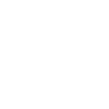
t = 0.00 s
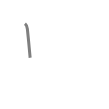
t = 0.50 s
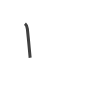
t = 0.75 s
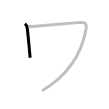
t = 1.25 s
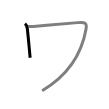
t = 1.50 s
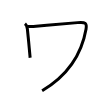
t = 2.00 s

The animated SVG that drew these frames (rendered in a browser with its animation timeline set to each time). Animation: 2 SMIL elements (animate=2); one cycle of 2.00 s.

<svg width="109px" height="109px" viewBox="0 0 px 109px" xmlns="http://www.w3.org/2000/svg" xmlns:xlink="http://www.w3.org/1999/xlink" xml:space="preserve" version="1.1"  baseProfile="full">
<path d="M25,23.62c1.5,1.25,2.16,3.14,2.38,5.38c0.96,10.07,0.89,8.17,1.89,19.38c0.31,3.4,0.59,6.58,0.86,9.38" style="fill:none;stroke:black;stroke-width:3;opacity:0">
  <animate attributeType="CSS" attributeName="opacity" from="0" to="1" begin="0s" dur="1s" repeatCount="Indefinite" fill="freeze" />
</path>
<path d="M27.75,26.38c3.12,0.38,5.16,0.22,8.23-0.06c13.77-1.29,27.15-2.32,41.65-3.7c8.04-0.76,9.44,0.51,8.38,6.62c-4.76,27.26-20.64,47.64-43.88,61.51" style="fill:none;stroke:black;stroke-width:3;opacity:0">
  <animate attributeType="CSS" attributeName="opacity" from="0" to="1" begin="1s" dur="1s" repeatCount="Indefinite" fill="freeze" />
</path>
</svg>
